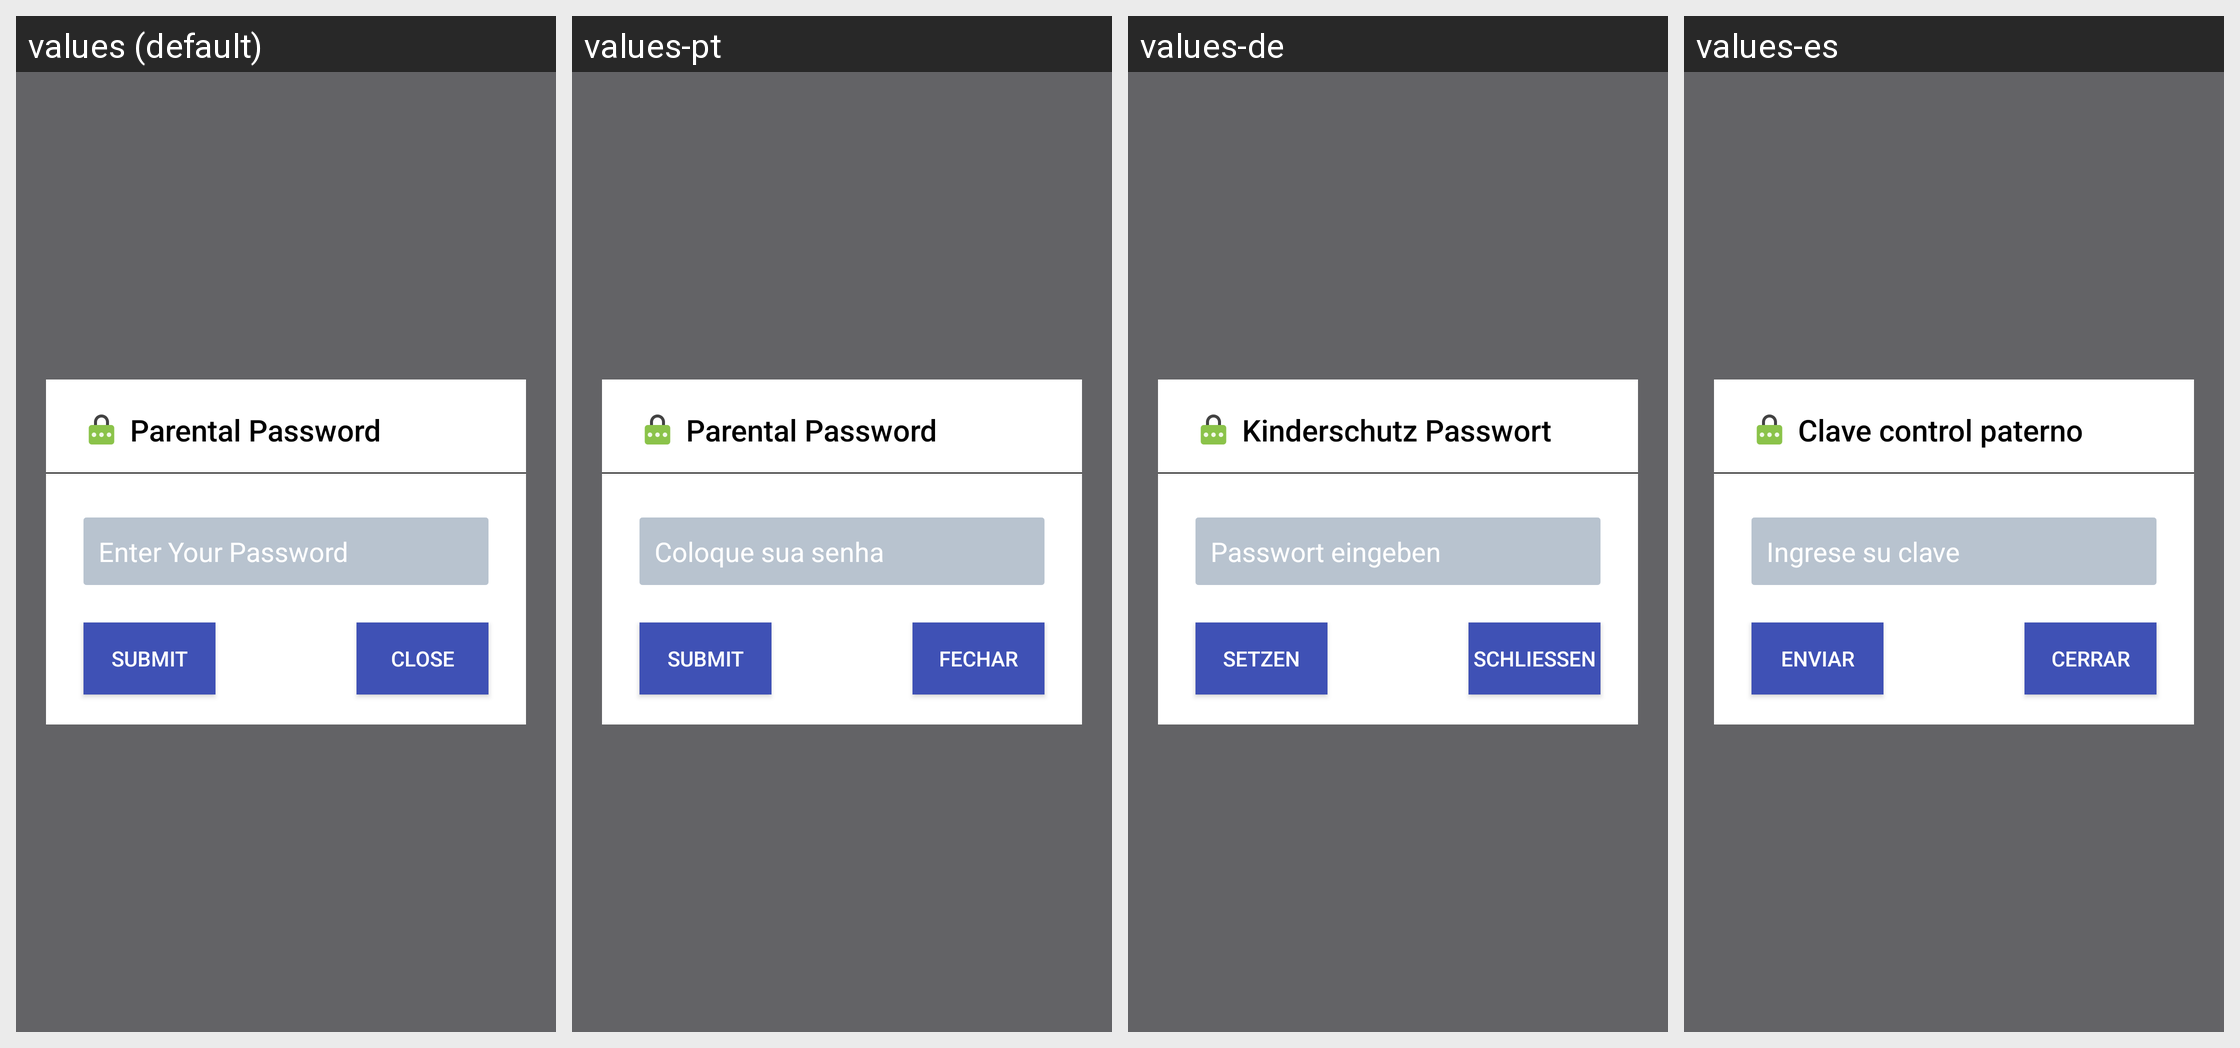

This grid shows one Android layout under several languages. Give, for every string resource on the screen, its name, the default text and each shown locale's text.
Android screen res/layout/view_password_verification.xml rendered under 4 locales, left to right: values (default), values-pt, values-de, values-es. Device: Nexus 5 (rendered at 1080×1920; each locale shown at half size, 540×960, under a caption strip naming it); theme AppTheme.
Other locales in the repository, not shown: values-af, values-am, values-ar, values-az, values-az-rAZ, values-be, values-be-rBY, values-bg, values-bn, values-bn-rBD, values-bs, values-bs-rBA, values-ca, values-cs, values-da, values-el, values-en-rAU, values-en-rGB, values-es-rUS, values-et, values-et-rEE, values-eu, values-eu-rES, values-fa, values-fi, values-fr, values-fr-rCA, values-gl, values-gl-rES, values-gu, values-gu-rIN, values-hi, values-hr, values-hu, values-hy, values-hy-rAM, values-in, values-is, values-is-rIS, values-it, values-iw, values-ja, values-ka, values-ka-rGE, values-kk, values-kk-rKZ, values-km, values-km-rKH, values-kn, values-kn-rIN, values-ko, values-ky, values-ky-rKG, values-lo, values-lo-rLA, values-lt, values-lv, values-mk, values-mk-rMK, values-ml, values-ml-rIN, values-mn, values-mn-rMN, values-mr, values-mr-rIN, values-ms, values-ms-rMY, values-my, values-my-rMM, values-nb, values-ne, values-ne-rNP, values-nl, values-pa, values-pa-rIN, values-pl, values-pt-rBR, values-pt-rPT, values-ro, values-ru, values-si, values-si-rLK, values-sk, values-sl, values-sq, values-sq-rAL, values-sr, values-sv, values-sw, values-ta, values-ta-rIN, values-te, values-te-rIN, values-th, values-tl, values-tr, values-uk, values-ur, values-ur-rPK, values-uz, values-uz-rUZ, values-vi, values-zh-rCN, values-zh-rHK, values-zh-rTW, values-zu.
Strings drawn on this screen, with the default value and each locale's value (text and hints the layout hard-codes, and strings that could not be matched under every locale, appear in the picture but are not listed):

parental_password
  values: Parental Password
  values-pt: Parental Password  [not translated; the default value is used]
  values-de: Kinderschutz Passwort
  values-es: Clave control paterno

please_input_password
  values: Enter Your Password
  values-pt: Coloque sua senha
  values-de: Passwort eingeben
  values-es: Ingrese su clave

bt_save
  values: SUBMIT
  values-pt: SUBMIT  [not translated; the default value is used]
  values-de: SETZEN
  values-es: ENVIAR

close
  values: Close
  values-pt: Fechar
  values-de: Schließen
  values-es: Cerrar
